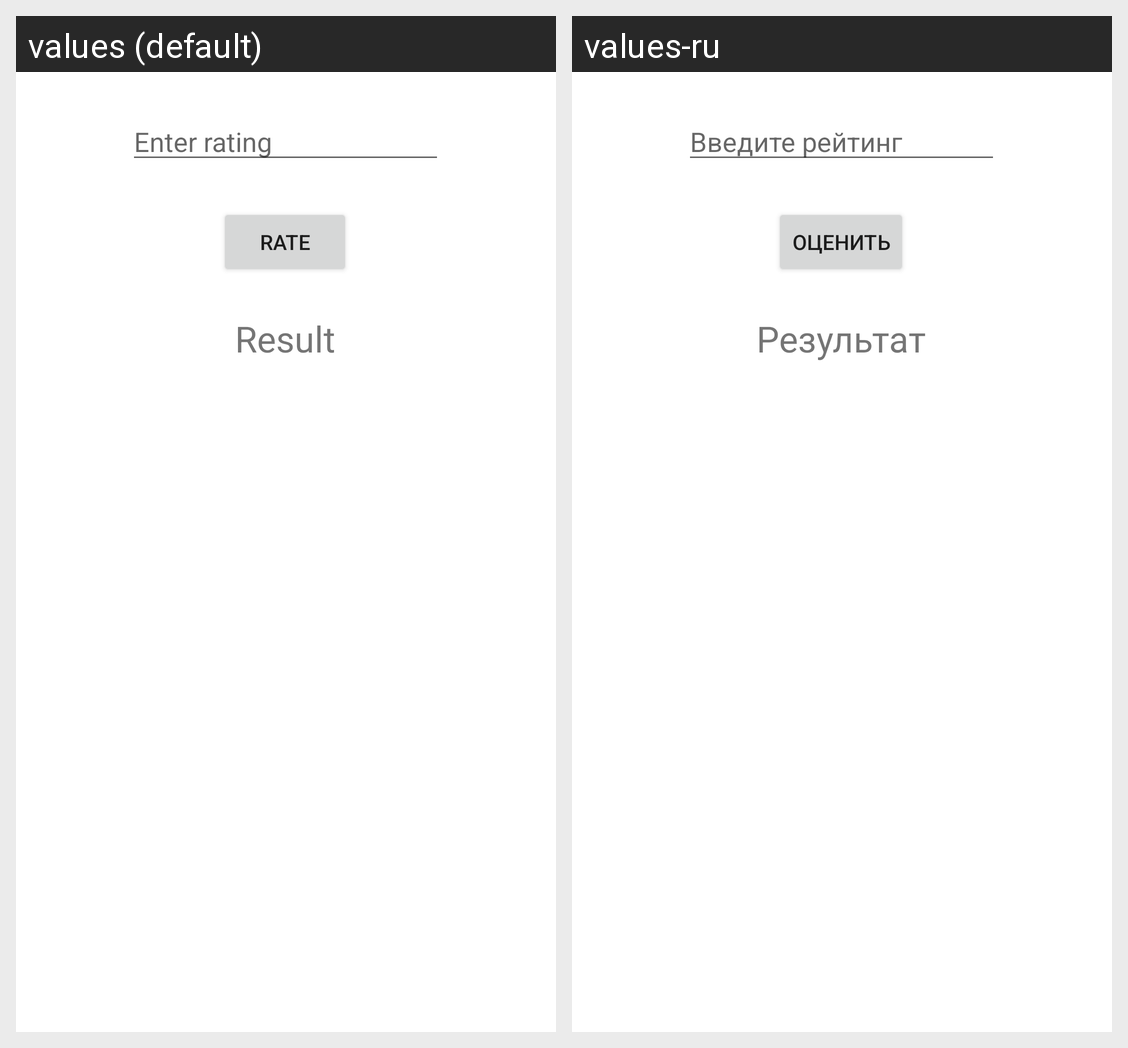

This grid shows one Android layout under two languages. Give, for every string resource on the screen, its name, the default text and each shown locale's text.
Android screen res/layout/fragment_dz16_task3.xml rendered under 2 locales, left to right: values (default), values-ru. Device: Nexus 5 (rendered at 1080×1920; each locale shown at half size, 540×960, under a caption strip naming it); theme AppTheme.
Strings drawn on this screen, with the default value and each locale's value (text and hints the layout hard-codes, and strings that could not be matched under every locale, appear in the picture but are not listed):

enter_rating
  values: Enter rating
  values-ru: Введите рейтинг

rate
  values: Rate
  values-ru: Оценить

result
  values: Result
  values-ru: Результат
